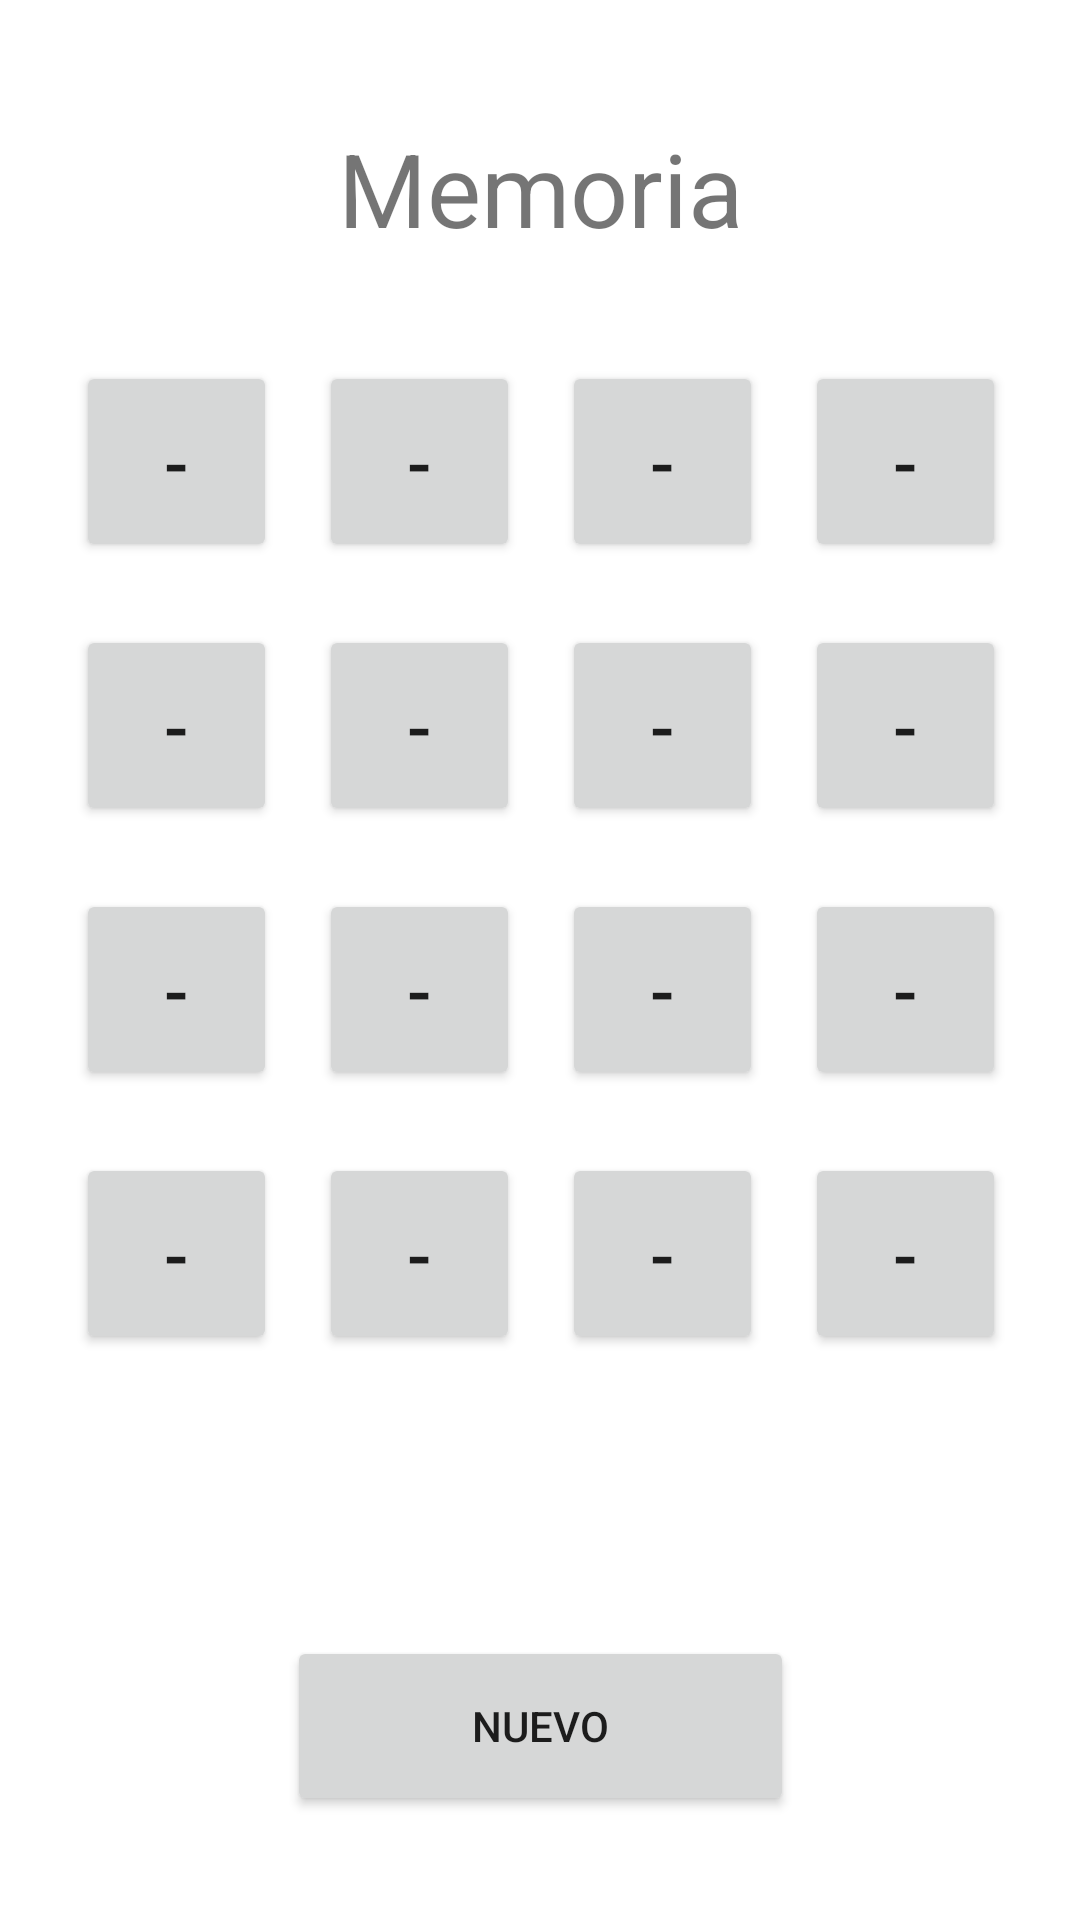

This screen was rendered from an Android layout file. Write that file and the resources it references.
<!-- AndroidManifest.xml: application theme Theme.Lab1Grupo1370 -->
<!-- res/layout/activity_main_memo.xml -->
<?xml version="1.0" encoding="utf-8"?>
<androidx.constraintlayout.widget.ConstraintLayout xmlns:android="http://schemas.android.com/apk/res/android"
    xmlns:app="http://schemas.android.com/apk/res-auto"
    xmlns:tools="http://schemas.android.com/tools"
    android:layout_width="match_parent"
    android:layout_height="match_parent"
    tools:context=".MainActivityMemo">

    <TextView
        android:id="@+id/textMemoria"
        android:layout_width="wrap_content"
        android:layout_height="wrap_content"
        android:layout_marginTop="40dp"
        android:text="Memoria"
        android:textSize="34sp"
        app:layout_constraintEnd_toEndOf="parent"
        app:layout_constraintStart_toStartOf="parent"
        app:layout_constraintTop_toTopOf="parent" />

    <LinearLayout
        android:id="@+id/linearLayout"
        android:layout_width="wrap_content"
        android:layout_height="wrap_content"
        android:orientation="horizontal"
        app:layout_constraintEnd_toEndOf="@+id/linearLayout4"
        app:layout_constraintStart_toStartOf="@+id/linearLayout4"
        app:layout_constraintTop_toBottomOf="@+id/linearLayout4">

        <Button
            android:id="@+id/btn13"
            android:layout_width="67dp"
            android:layout_height="67dp"
            android:layout_marginStart="20dp"
            android:layout_marginTop="7dp"
            android:layout_marginEnd="7dp"
            android:layout_marginBottom="7dp"
            android:onClick="extraerLetraBoton"
            android:text="-"
            android:textSize="24sp" />

        <Button
            android:id="@+id/btn14"
            android:layout_width="67dp"
            android:layout_height="67dp"
            android:layout_marginStart="7dp"
            android:layout_marginTop="7dp"
            android:layout_marginEnd="7dp"
            android:layout_marginBottom="7dp"
            android:onClick="extraerLetraBoton"
            android:text="-"
            android:textSize="24sp" />

        <Button
            android:id="@+id/btn15"
            android:layout_width="67dp"
            android:layout_height="67dp"
            android:layout_marginStart="7dp"
            android:layout_marginTop="7dp"
            android:layout_marginEnd="7dp"
            android:layout_marginBottom="7dp"
            android:onClick="extraerLetraBoton"
            android:text="-"
            android:textSize="24sp" />

        <Button
            android:id="@+id/btn16"
            android:layout_width="67dp"
            android:layout_height="67dp"
            android:layout_marginStart="7dp"
            android:layout_marginTop="7dp"
            android:layout_marginEnd="20dp"
            android:layout_marginBottom="7dp"
            android:onClick="extraerLetraBoton"
            android:text="-"
            android:textSize="24sp" />
    </LinearLayout>

    <Button
        android:id="@+id/btn_nuevoMem"
        android:layout_width="169dp"
        android:layout_height="60dp"
        android:layout_marginTop="30dp"
        android:onClick="rebootJuego"
        android:text="Nuevo"
        app:layout_constraintEnd_toEndOf="parent"
        app:layout_constraintStart_toStartOf="parent"
        app:layout_constraintTop_toBottomOf="@+id/mostrarTiempo" />

    <LinearLayout
        android:id="@+id/linearLayout4"
        android:layout_width="wrap_content"
        android:layout_height="wrap_content"
        android:orientation="horizontal"
        app:layout_constraintEnd_toEndOf="@+id/linearLayout3"
        app:layout_constraintStart_toStartOf="@+id/linearLayout3"
        app:layout_constraintTop_toBottomOf="@+id/linearLayout3">

        <Button
            android:id="@+id/btn9"
            android:layout_width="67dp"
            android:layout_height="67dp"
            android:layout_marginStart="20dp"
            android:layout_marginTop="7dp"
            android:layout_marginEnd="7dp"
            android:layout_marginBottom="7dp"
            android:onClick="extraerLetraBoton"
            android:text="-"
            android:textSize="24sp" />

        <Button
            android:id="@+id/btn10"
            android:layout_width="67dp"
            android:layout_height="67dp"
            android:layout_marginStart="7dp"
            android:layout_marginTop="7dp"
            android:layout_marginEnd="7dp"
            android:layout_marginBottom="7dp"
            android:onClick="extraerLetraBoton"
            android:text="-"
            android:textSize="24sp" />

        <Button
            android:id="@+id/btn11"
            android:layout_width="67dp"
            android:layout_height="67dp"
            android:layout_marginStart="7dp"
            android:layout_marginTop="7dp"
            android:layout_marginEnd="7dp"
            android:layout_marginBottom="14dp"
            android:onClick="extraerLetraBoton"
            android:text="-"
            android:textSize="24sp" />

        <Button
            android:id="@+id/btn12"
            android:layout_width="67dp"
            android:layout_height="67dp"
            android:layout_marginStart="7dp"
            android:layout_marginTop="7dp"
            android:layout_marginEnd="20dp"
            android:layout_marginBottom="7dp"
            android:onClick="extraerLetraBoton"
            android:text="-"
            android:textSize="24sp" />
    </LinearLayout>

    <Button
        android:id="@+id/btn_StatsMem"
        android:layout_width="169dp"
        android:layout_height="60dp"
        android:layout_marginBottom="40dp"
        android:onClick="abrirMemoStats"
        android:text="Estadísticas"
        app:layout_constraintBottom_toBottomOf="parent"
        app:layout_constraintEnd_toEndOf="@+id/btn_nuevoMem"
        app:layout_constraintStart_toStartOf="@+id/btn_nuevoMem"
        app:layout_constraintTop_toBottomOf="@+id/btn_nuevoMem" />

    <LinearLayout
        android:id="@+id/linearLayout3"
        android:layout_width="wrap_content"
        android:layout_height="wrap_content"
        app:layout_constraintEnd_toEndOf="@+id/linearLayout2"
        app:layout_constraintStart_toStartOf="@+id/linearLayout2"
        app:layout_constraintTop_toBottomOf="@+id/linearLayout2">

        <Button
            android:id="@+id/btn5"
            android:layout_width="67dp"
            android:layout_height="67dp"
            android:layout_marginStart="20dp"
            android:layout_marginTop="7dp"
            android:layout_marginEnd="7dp"
            android:layout_marginBottom="14dp"
            android:onClick="extraerLetraBoton"
            android:text="-"
            android:textSize="24sp" />

        <Button
            android:id="@+id/btn6"
            android:layout_width="67dp"
            android:layout_height="67dp"
            android:layout_marginStart="7dp"
            android:layout_marginTop="7dp"
            android:layout_marginEnd="7dp"
            android:layout_marginBottom="7dp"
            android:onClick="extraerLetraBoton"
            android:text="-"
            android:textSize="24sp" />

        <Button
            android:id="@+id/btn7"
            android:layout_width="67dp"
            android:layout_height="67dp"
            android:layout_marginStart="7dp"
            android:layout_marginTop="7dp"
            android:layout_marginEnd="7dp"
            android:layout_marginBottom="14dp"
            android:onClick="extraerLetraBoton"
            android:text="-"
            android:textSize="24sp" />

        <Button
            android:id="@+id/btn8"
            android:layout_width="67dp"
            android:layout_height="67dp"
            android:layout_marginStart="7dp"
            android:layout_marginTop="7dp"
            android:layout_marginEnd="20dp"
            android:layout_marginBottom="7dp"
            android:onClick="extraerLetraBoton"
            android:text="-"
            android:textSize="24sp"
            tools:ignore="DuplicateSpeakableTextCheck" />
    </LinearLayout>

    <TextView
        android:id="@+id/mostrarTiempo"
        android:layout_width="wrap_content"
        android:layout_height="wrap_content"
        android:layout_marginTop="30dp"
        android:textSize="20sp"
        app:layout_constraintEnd_toEndOf="@+id/linearLayout"
        app:layout_constraintHorizontal_bias="0.498"
        app:layout_constraintStart_toStartOf="@+id/linearLayout"
        app:layout_constraintTop_toBottomOf="@+id/linearLayout" />

    <LinearLayout
        android:id="@+id/linearLayout2"
        android:layout_width="wrap_content"
        android:layout_height="wrap_content"
        android:layout_marginTop="28dp"
        app:layout_constraintEnd_toEndOf="@+id/textMemoria"
        app:layout_constraintStart_toStartOf="@+id/textMemoria"
        app:layout_constraintTop_toBottomOf="@+id/textMemoria">

        <Button
            android:id="@+id/btn1"
            android:layout_width="67dp"
            android:layout_height="67dp"
            android:layout_marginStart="20dp"
            android:layout_marginTop="7dp"
            android:layout_marginEnd="7dp"
            android:layout_marginBottom="7dp"
            android:onClick="extraerLetraBoton"
            android:text="-"
            android:textSize="24sp" />

        <Button
            android:id="@+id/btn2"
            android:layout_width="67dp"
            android:layout_height="67dp"
            android:layout_marginStart="7dp"
            android:layout_marginTop="7dp"
            android:layout_marginEnd="7dp"
            android:layout_marginBottom="14dp"
            android:onClick="extraerLetraBoton"
            android:text="-"
            android:textSize="24sp" />

        <Button
            android:id="@+id/btn3"
            android:layout_width="67dp"
            android:layout_height="67dp"
            android:layout_marginStart="7dp"
            android:layout_marginTop="7dp"
            android:layout_marginEnd="7dp"
            android:layout_marginBottom="14dp"
            android:onClick="extraerLetraBoton"
            android:text="-"
            android:textSize="24sp" />

        <Button
            android:id="@+id/btn4"
            android:layout_width="67dp"
            android:layout_height="67dp"
            android:layout_marginStart="7dp"
            android:layout_marginTop="7dp"
            android:layout_marginEnd="20dp"
            android:layout_marginBottom="14dp"
            android:onClick="extraerLetraBoton"
            android:text="-"
            android:textSize="24sp" />
    </LinearLayout>
</androidx.constraintlayout.widget.ConstraintLayout>
<!-- resources referenced by this layout -->
<resources>
  <style name="Theme.Lab1Grupo1370" parent="Theme.MaterialComponents.DayNight.DarkActionBar">
          
          <item name="colorPrimary">@color/purple_500</item>
          <item name="colorPrimaryVariant">@color/purple_700</item>
          <item name="colorOnPrimary">@color/white</item>
          
          <item name="colorSecondary">@color/teal_200</item>
          <item name="colorSecondaryVariant">@color/teal_700</item>
          <item name="colorOnSecondary">@color/black</item>
          
          <item name="android:statusBarColor" tools:targetApi="l">?attr/colorPrimaryVariant</item>
          
      </style>
  <!-- not gathered from this repository: default colours our renderer supplied (Android Studio template values) -->
  <color name="purple_500">#FF6200EE</color>
  <color name="purple_700">#FF3700B3</color>
  <color name="teal_200">#FF03DAC5</color>
  <color name="teal_700">#FF018786</color>
  <color name="black">#FF000000</color>
  <color name="white">#FFFFFFFF</color>
</resources>
